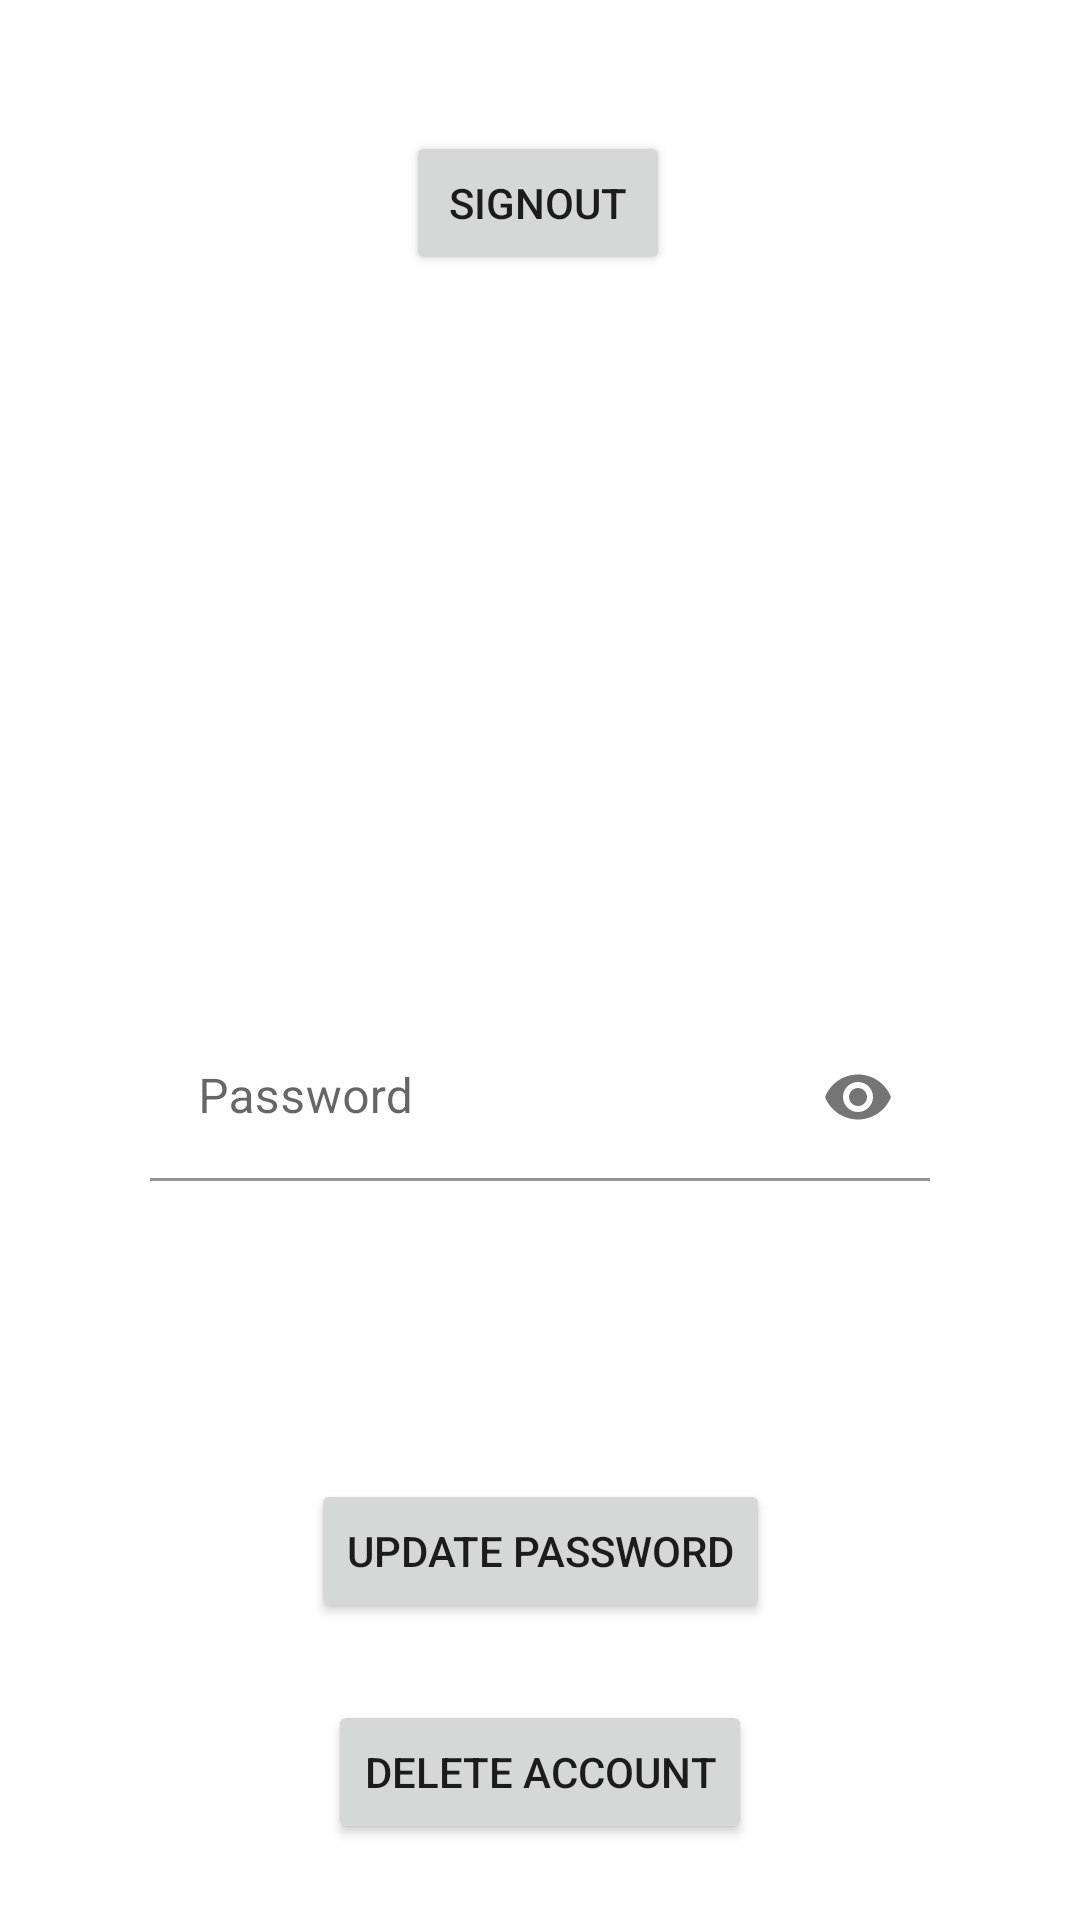

Layout XML and referenced resources for this Android screen:
<!-- AndroidManifest.xml: application theme Theme.FirebaseAuthenticationUsingEmailAndPassword -->
<!-- res/layout/activity_home.xml -->
<?xml version="1.0" encoding="utf-8"?>
<androidx.constraintlayout.widget.ConstraintLayout xmlns:android="http://schemas.android.com/apk/res/android"
    xmlns:app="http://schemas.android.com/apk/res-auto"
    xmlns:tools="http://schemas.android.com/tools"
    android:layout_width="match_parent"
    android:layout_height="match_parent"
    tools:context=".HomeActivity">

    <Button
        android:id="@+id/buttonSignOut"
        android:layout_width="wrap_content"
        android:layout_height="wrap_content"
        android:text="SignOut"
        app:layout_constraintBottom_toBottomOf="parent"
        app:layout_constraintEnd_toEndOf="parent"
        app:layout_constraintHorizontal_bias="0.498"
        app:layout_constraintStart_toStartOf="parent"
        app:layout_constraintTop_toTopOf="parent"
        app:layout_constraintVertical_bias="0.074" />

    <com.google.android.material.textfield.TextInputLayout
        android:id="@+id/textInputLayoutPassword"
        android:layout_width="match_parent"
        android:layout_height="wrap_content"
        android:layout_margin="50dp"
        app:layout_constraintBottom_toBottomOf="parent"
        app:layout_constraintEnd_toEndOf="parent"
        app:layout_constraintHorizontal_bias="0.5"
        app:layout_constraintStart_toStartOf="parent"
        app:layout_constraintTop_toBottomOf="@+id/buttonSignOut"
        app:passwordToggleEnabled="true"
        app:startIconDrawable="@drawable/ic_password">

        <com.google.android.material.textfield.TextInputEditText
            android:id="@+id/editPassword"
            android:layout_width="match_parent"
            android:layout_height="wrap_content"
            android:background="@color/transparent"
            android:hint="Password"
            android:inputType="textPassword" />
    </com.google.android.material.textfield.TextInputLayout>


    <Button
        android:id="@+id/buttonUpdatePassword"
        android:layout_width="wrap_content"
        android:layout_height="wrap_content"
        android:text="Update Password"
        app:layout_constraintBottom_toBottomOf="parent"
        app:layout_constraintEnd_toEndOf="parent"
        app:layout_constraintStart_toStartOf="parent"
        app:layout_constraintTop_toBottomOf="@+id/textInputLayoutPassword" />

    <Button
        android:id="@+id/buttonDeleteAccount"
        android:layout_width="wrap_content"
        android:layout_height="wrap_content"
        android:text="Delete Account"
        app:layout_constraintBottom_toBottomOf="parent"
        app:layout_constraintEnd_toEndOf="parent"
        app:layout_constraintStart_toStartOf="parent"
        app:layout_constraintTop_toBottomOf="@+id/buttonUpdatePassword" />




</androidx.constraintlayout.widget.ConstraintLayout>
<!-- resources referenced by this layout -->
<resources>
  <color name="transparent">#00615151</color>
  <style name="Theme.FirebaseAuthenticationUsingEmailAndPassword" parent="Theme.MaterialComponents.DayNight.DarkActionBar">
          
          <item name="colorPrimary">@color/purple_500</item>
          <item name="colorPrimaryVariant">@color/purple_700</item>
          <item name="colorOnPrimary">@color/white</item>
          
          <item name="colorSecondary">@color/teal_200</item>
          <item name="colorSecondaryVariant">@color/teal_700</item>
          <item name="colorOnSecondary">@color/black</item>
          
          <item name="android:statusBarColor">?attr/colorPrimaryVariant</item>
          
      </style>
  <color name="purple_500">#FF6200EE</color>
  <color name="purple_700">#FF3700B3</color>
  <color name="white">#FFFFFFFF</color>
  <color name="teal_200">#FF03DAC5</color>
  <color name="teal_700">#FF018786</color>
  <color name="black">#FF000000</color>
</resources>
